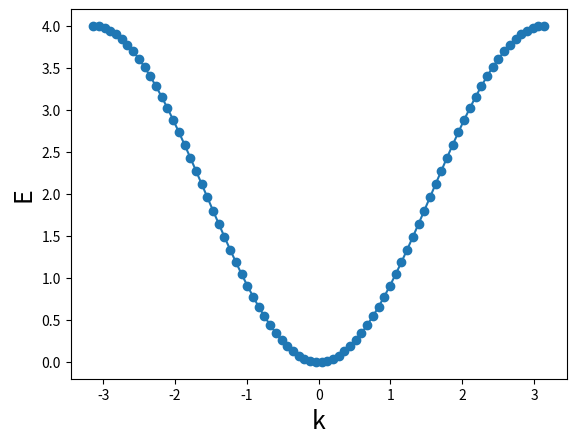

The script that saved this image:
import numpy as np
import matplotlib.pyplot as plt

a = 1.0

t = 1.0

epsilon_0 = 2.0

N = 80

nu = np.linspace(-N/2, N/2, N)

k = (2*np.pi/(N*a))*nu

E = epsilon_0 -2*t*np.cos(k*a)

plt.plot(k, E, 'o-')

plt.xlabel('k', fontsize = 18)
plt.ylabel('E', fontsize = 18)

plt.show()